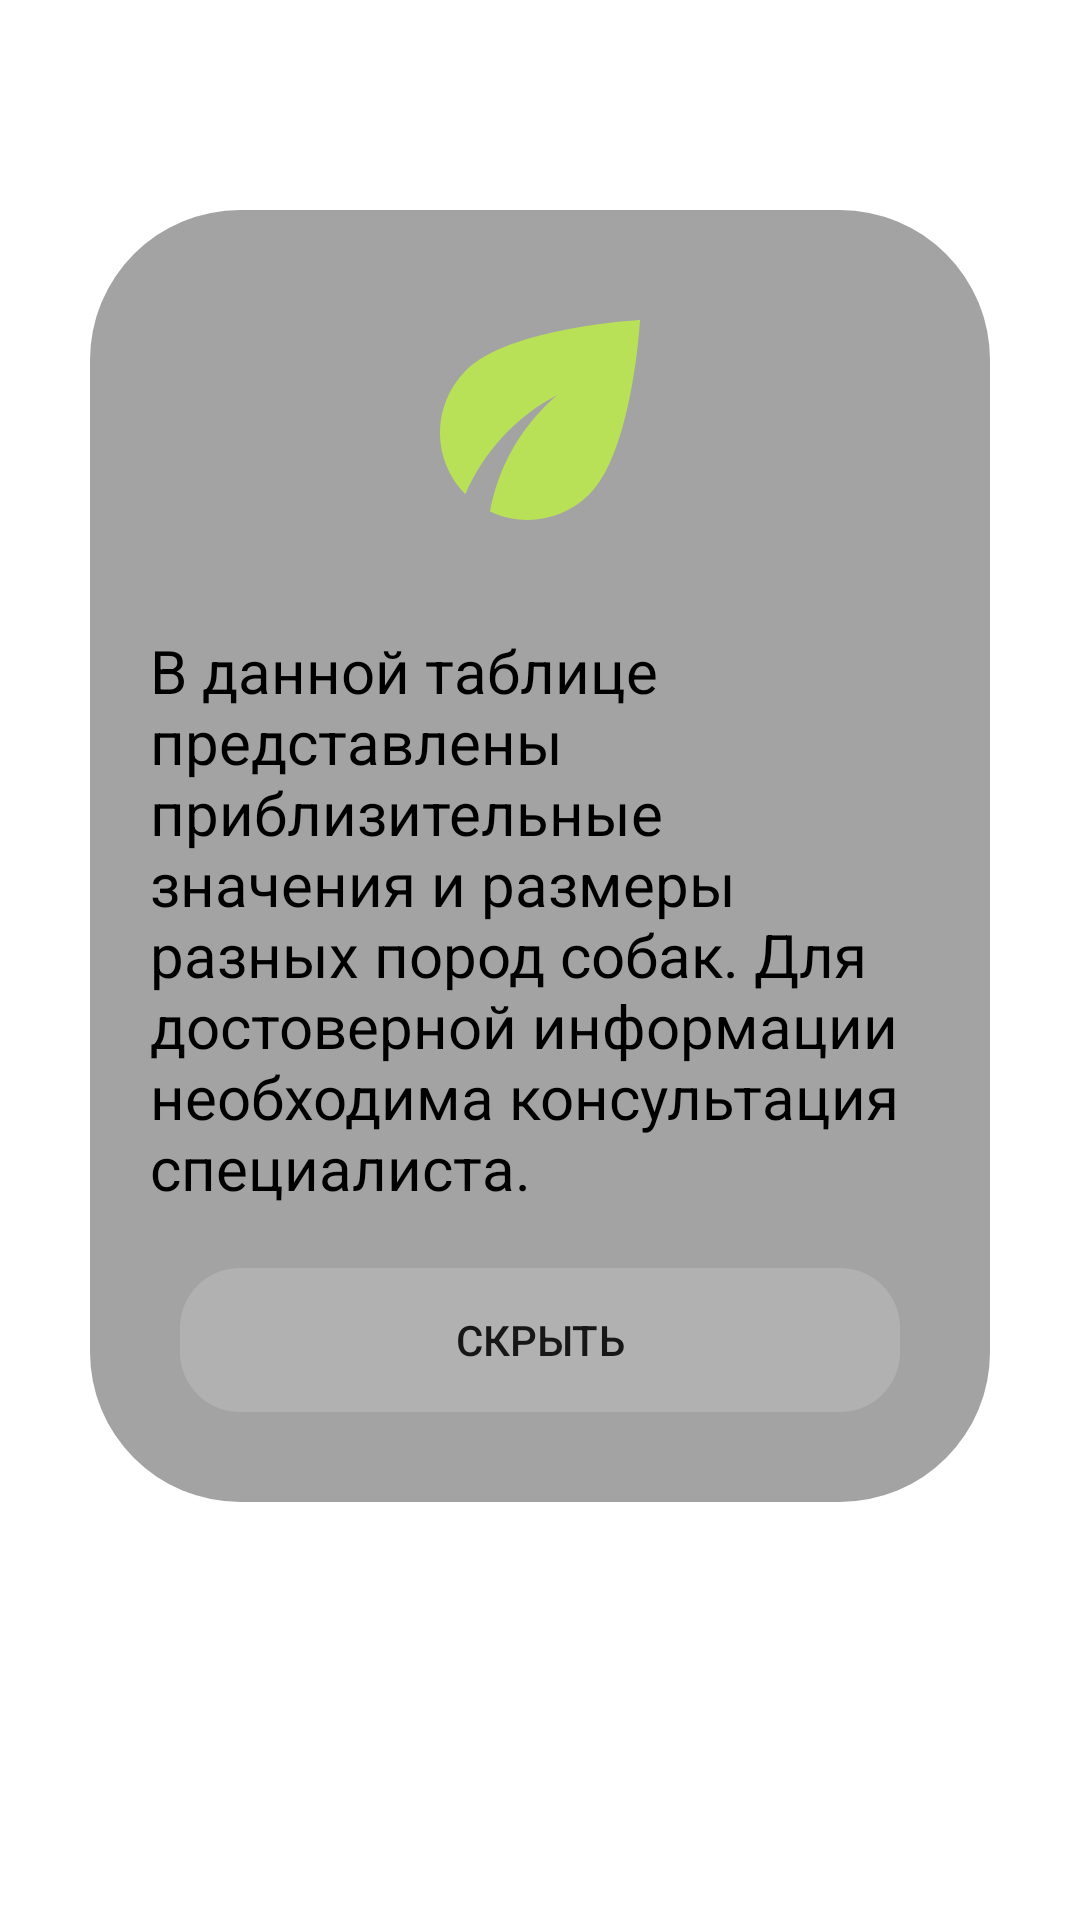

Reconstruct the res/layout file that produces this screen, plus the resources it refers to.
<!-- AndroidManifest.xml: application theme Theme.MyProject -->
<!-- res/layout/dialog_layout_tabl.xml -->
<?xml version="1.0" encoding="utf-8"?>
<LinearLayout xmlns:android="http://schemas.android.com/apk/res/android"
    xmlns:tools="http://schemas.android.com/tools"
    android:id="@+id/dialLayTable"
    android:layout_width="match_parent"
    android:layout_height="match_parent"
    android:gravity="center_horizontal"
    android:orientation="vertical"
    android:padding="20dp">

    <LinearLayout
        android:layout_width="match_parent"
        android:layout_height="wrap_content"
        android:layout_marginStart="10dp"
        android:layout_marginTop="50dp"
        android:layout_marginEnd="10dp"
        android:layout_marginBottom="50dp"
        android:background="@drawable/dialog_background"
        android:orientation="vertical"
        android:paddingTop="20dp"
        android:paddingBottom="20dp"
        tools:ignore="UselessParent">

        <ImageView
            android:layout_width="100dp"
            android:layout_height="100dp"
            android:layout_gravity="center"
            android:src="@drawable/icon_tree_list"
            tools:ignore="ContentDescription" />

        <TextView
            android:layout_width="wrap_content"
            android:layout_height="wrap_content"
            android:layout_margin="20dp"
            android:text="@string/tablalert"
            android:textColor="@color/black"
            android:textSize="20sp" />

        <android.widget.Button
            android:id="@+id/abcBtn"
            android:layout_width="match_parent"
            android:layout_height="wrap_content"
            android:layout_gravity="center"
            android:layout_marginLeft="30sp"
            android:layout_marginRight="30sp"
            android:layout_marginBottom="10dp"
            android:background="@drawable/customsearchview"
            android:padding="10dp"
            android:text="@string/unshow" />
    </LinearLayout>
</LinearLayout>
<!-- resources referenced by this layout -->
<resources>
  <color name="black">#FF000000</color>
  <!-- drawable customsearchview (drawable) -->
  <?xml version="1.0" encoding="utf-8"?>
  <shape xmlns:android="http://schemas.android.com/apk/res/android" android:shape="rectangle">
      <gradient android:angle="90" android:startColor="#26FFFFFF" android:endColor="#26FFFFFF" android:type="linear"/>
      <corners android:radius="20dp"/>
  </shape>
  <!-- drawable dialog_background (drawable) -->
  <?xml version="1.0" encoding="utf-8"?>
  <shape xmlns:android="http://schemas.android.com/apk/res/android"
      android:shape="rectangle">
      <corners android:radius="50dp" />
      <solid android:color="#A3A3A3" />
  </shape>
  <!-- drawable icon_tree_list (drawable) -->
  <vector android:alpha="0.87" android:height="24dp"
      android:tint="#BBEA4B" android:viewportHeight="24"
      android:viewportWidth="24" android:width="24dp" xmlns:android="http://schemas.android.com/apk/res/android">
      <path android:fillColor="@android:color/white" android:pathData="M6.05,8.05c-2.73,2.73 -2.73,7.15 -0.02,9.88c1.47,-3.4 4.09,-6.24 7.36,-7.93c-2.77,2.34 -4.71,5.61 -5.39,9.32c2.6,1.23 5.8,0.78 7.95,-1.37C19.43,14.47 20,4 20,4S9.53,4.57 6.05,8.05z"/>
  </vector>
  <string name="tablalert">В данной таблице представлены приблизительные значения и размеры разных пород собак. Для достоверной информации необходима консультация специалиста.</string>
  <string name="unshow">Скрыть</string>
  <style name="Theme.MyProject" parent="Theme.MaterialComponents.DayNight.DarkActionBar">
          
          <item name="colorPrimary">@color/purple_500</item>
          <item name="colorPrimaryVariant">@color/purple_700</item>
          <item name="colorOnPrimary">@color/purple_200</item>
          
          <item name="colorSecondary">#9F9F9F</item>
          <item name="colorSecondaryVariant">@color/teal_700</item>
          <item name="colorOnSecondary">@color/black</item>
          
          <item name="android:backgroundDimEnabled">false</item>
          <item name="android:statusBarColor" tools:targetApi="l">?attr/colorPrimaryVariant</item>
          
      </style>
  <color name="purple_500">#9A9A9A</color>
  <color name="purple_700">#898491</color>
  <color name="purple_200">#9A9A9A</color>
  <color name="teal_700">#FF018786</color>
</resources>
